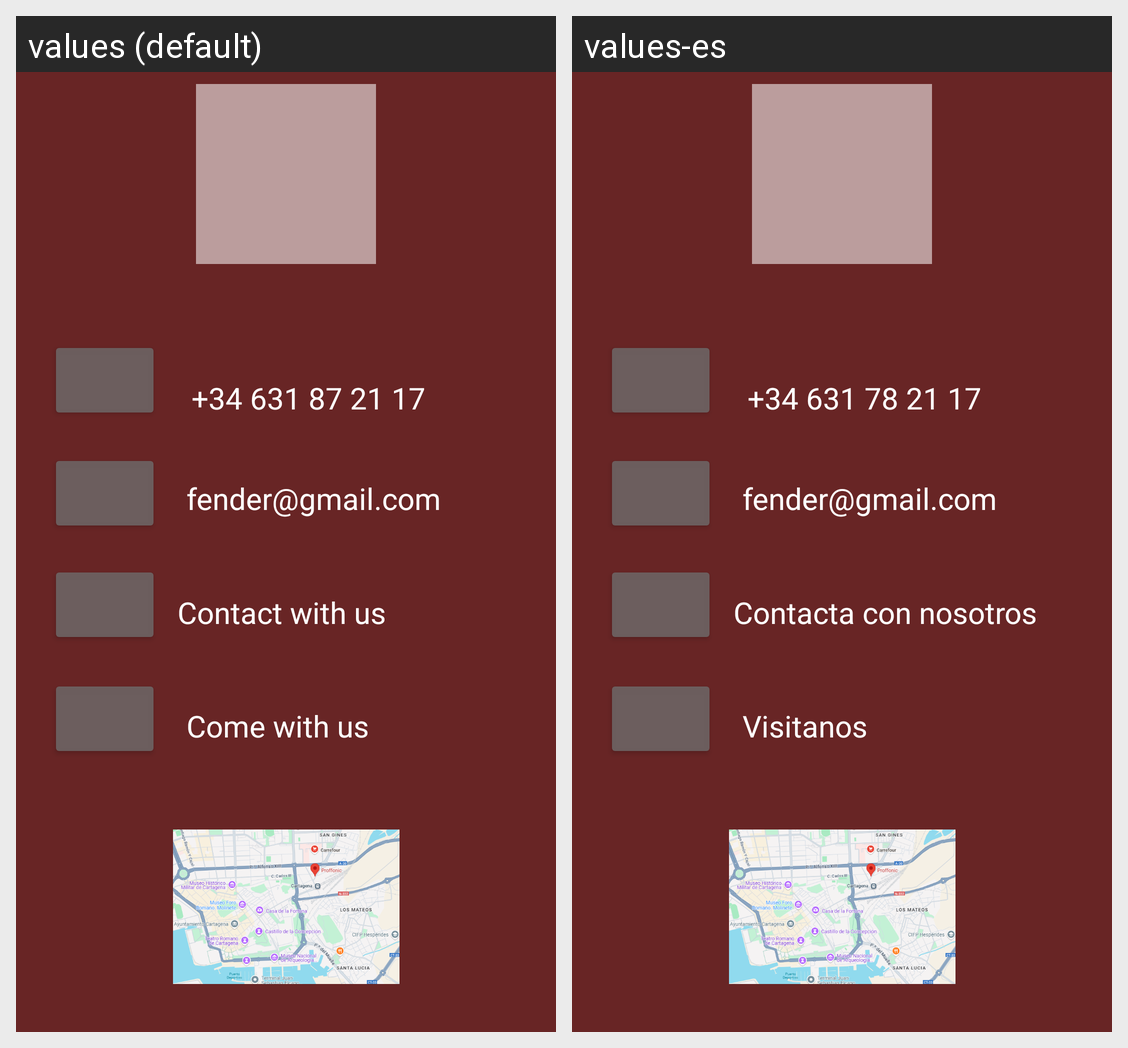

Here is an Android app screen in its default locale and in the app's own translations. Write out the translated-string differences for the strings that appear on this screen.
Android screen res/layout/fragment_contacto.xml rendered under 2 locales, left to right: values (default), values-es. Device: Nexus 5 (rendered at 1080×1920; each locale shown at half size, 540×960, under a caption strip naming it); theme Theme.MyApp.
Strings drawn on this screen, with the default value and each locale's value (text and hints the layout hard-codes, and strings that could not be matched under every locale, appear in the picture but are not listed):

Telefono
  values: +34 631 87 21 17
  values-es: +34 631 78 21 17

correoFender
  values: fender@gmail.com
  values-es: fender@gmail.com

TextoContacto
  values: Contact with us
  values-es: Contacta con nosotros

MapaText
  values: Come with us
  values-es: Visitanos
